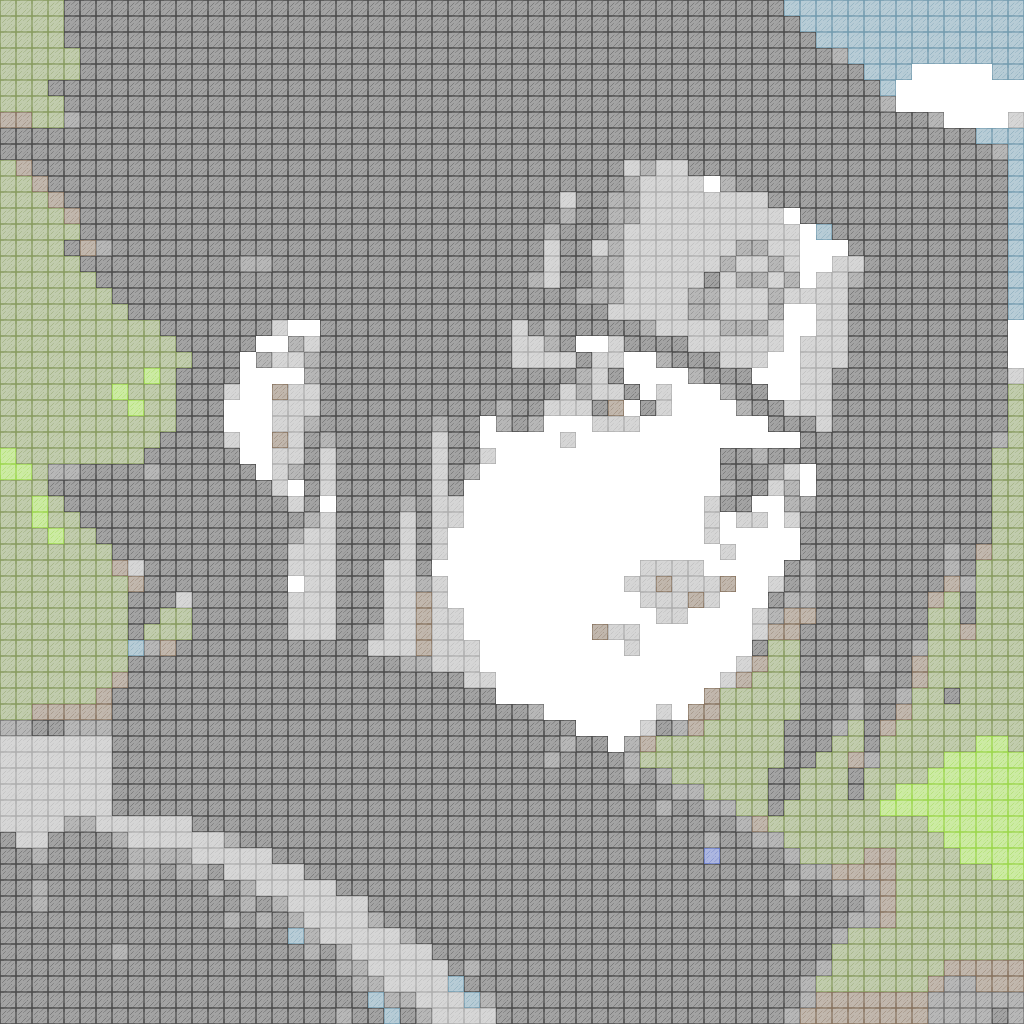

The file beside this chart, header and first rows:
, 1, 2, 3, 4, 5, 6, 7, 8, 9, 10, 11, 12, 13, 14, 15, 16, 17, 18, 19, 20, 21, 22, 23
1, minecraft:green_stained_glass, minecraft:green_stained_glass, minecraft:green_stained_glass, minecraft:green_stained_glass, minecraft:black_stained_glass, minecraft:black_stained_glass, minecraft:black_stained_glass, minecraft:black_stained_glass, minecraft:black_stained_glass, minecraft:black_stained_glass, minecraft:black_stained_glass, minecraft:black_stained_glass, minecraft:black_stained_glass, minecraft:black_stained_glass, minecraft:black_stained_glass, minecraft:black_stained_glass, minecraft:black_stained_glass, minecraft:black_stained_glass, minecraft:black_stained_glass, minecraft:black_stained_glass, minecraft:black_stained_glass, minecraft:black_stained_glass, minecraft:black_stained_glass
2, minecraft:green_stained_glass, minecraft:green_stained_glass, minecraft:green_stained_glass, minecraft:green_stained_glass, minecraft:black_stained_glass, minecraft:black_stained_glass, minecraft:black_stained_glass, minecraft:black_stained_glass, minecraft:black_stained_glass, minecraft:black_stained_glass, minecraft:black_stained_glass, minecraft:black_stained_glass, minecraft:black_stained_glass, minecraft:black_stained_glass, minecraft:black_stained_glass, minecraft:black_stained_glass, minecraft:black_stained_glass, minecraft:black_stained_glass, minecraft:black_stained_glass, minecraft:black_stained_glass, minecraft:black_stained_glass, minecraft:black_stained_glass, minecraft:black_stained_glass
3, minecraft:green_stained_glass, minecraft:green_stained_glass, minecraft:green_stained_glass, minecraft:green_stained_glass, minecraft:black_stained_glass, minecraft:black_stained_glass, minecraft:black_stained_glass, minecraft:black_stained_glass, minecraft:black_stained_glass, minecraft:black_stained_glass, minecraft:black_stained_glass, minecraft:black_stained_glass, minecraft:black_stained_glass, minecraft:black_stained_glass, minecraft:black_stained_glass, minecraft:black_stained_glass, minecraft:black_stained_glass, minecraft:black_stained_glass, minecraft:black_stained_glass, minecraft:black_stained_glass, minecraft:black_stained_glass, minecraft:black_stained_glass, minecraft:black_stained_glass
4, minecraft:green_stained_glass, minecraft:green_stained_glass, minecraft:green_stained_glass, minecraft:green_stained_glass, minecraft:green_stained_glass, minecraft:black_stained_glass, minecraft:black_stained_glass, minecraft:black_stained_glass, minecraft:black_stained_glass, minecraft:black_stained_glass, minecraft:black_stained_glass, minecraft:black_stained_glass, minecraft:black_stained_glass, minecraft:black_stained_glass, minecraft:black_stained_glass, minecraft:black_stained_glass, minecraft:black_stained_glass, minecraft:black_stained_glass, minecraft:black_stained_glass, minecraft:black_stained_glass, minecraft:black_stained_glass, minecraft:black_stained_glass, minecraft:black_stained_glass
5, minecraft:green_stained_glass, minecraft:green_stained_glass, minecraft:green_stained_glass, minecraft:green_stained_glass, minecraft:green_stained_glass, minecraft:black_stained_glass, minecraft:black_stained_glass, minecraft:black_stained_glass, minecraft:black_stained_glass, minecraft:black_stained_glass, minecraft:black_stained_glass, minecraft:black_stained_glass, minecraft:black_stained_glass, minecraft:black_stained_glass, minecraft:black_stained_glass, minecraft:black_stained_glass, minecraft:black_stained_glass, minecraft:black_stained_glass, minecraft:black_stained_glass, minecraft:black_stained_glass, minecraft:black_stained_glass, minecraft:black_stained_glass, minecraft:black_stained_glass
6, minecraft:green_stained_glass, minecraft:green_stained_glass, minecraft:green_stained_glass, minecraft:black_stained_glass, minecraft:black_stained_glass, minecraft:black_stained_glass, minecraft:black_stained_glass, minecraft:black_stained_glass, minecraft:black_stained_glass, minecraft:black_stained_glass, minecraft:black_stained_glass, minecraft:black_stained_glass, minecraft:black_stained_glass, minecraft:black_stained_glass, minecraft:black_stained_glass, minecraft:black_stained_glass, minecraft:black_stained_glass, minecraft:black_stained_glass, minecraft:black_stained_glass, minecraft:black_stained_glass, minecraft:black_stained_glass, minecraft:black_stained_glass, minecraft:black_stained_glass
7, minecraft:green_stained_glass, minecraft:green_stained_glass, minecraft:green_stained_glass, minecraft:green_stained_glass, minecraft:black_stained_glass, minecraft:black_stained_glass, minecraft:black_stained_glass, minecraft:black_stained_glass, minecraft:black_stained_glass, minecraft:black_stained_glass, minecraft:black_stained_glass, minecraft:black_stained_glass, minecraft:black_stained_glass, minecraft:black_stained_glass, minecraft:black_stained_glass, minecraft:black_stained_glass, minecraft:black_stained_glass, minecraft:black_stained_glass, minecraft:black_stained_glass, minecraft:black_stained_glass, minecraft:black_stained_glass, minecraft:black_stained_glass, minecraft:black_stained_glass
8, minecraft:brown_stained_glass, minecraft:brown_stained_glass, minecraft:green_stained_glass, minecraft:green_stained_glass, minecraft:gray_stained_glass, minecraft:black_stained_glass, minecraft:black_stained_glass, minecraft:black_stained_glass, minecraft:black_stained_glass, minecraft:black_stained_glass, minecraft:black_stained_glass, minecraft:black_stained_glass, minecraft:black_stained_glass, minecraft:black_stained_glass, minecraft:black_stained_glass, minecraft:black_stained_glass, minecraft:black_stained_glass, minecraft:black_stained_glass, minecraft:black_stained_glass, minecraft:black_stained_glass, minecraft:black_stained_glass, minecraft:black_stained_glass, minecraft:black_stained_glass
9, minecraft:black_stained_glass, minecraft:black_stained_glass, minecraft:black_stained_glass, minecraft:black_stained_glass, minecraft:black_stained_glass, minecraft:black_stained_glass, minecraft:black_stained_glass, minecraft:black_stained_glass, minecraft:black_stained_glass, minecraft:black_stained_glass, minecraft:black_stained_glass, minecraft:black_stained_glass, minecraft:black_stained_glass, minecraft:black_stained_glass, minecraft:black_stained_glass, minecraft:black_stained_glass, minecraft:black_stained_glass, minecraft:black_stained_glass, minecraft:black_stained_glass, minecraft:black_stained_glass, minecraft:black_stained_glass, minecraft:black_stained_glass, minecraft:black_stained_glass
10, minecraft:black_stained_glass, minecraft:black_stained_glass, minecraft:black_stained_glass, minecraft:black_stained_glass, minecraft:black_stained_glass, minecraft:black_stained_glass, minecraft:black_stained_glass, minecraft:black_stained_glass, minecraft:black_stained_glass, minecraft:black_stained_glass, minecraft:black_stained_glass, minecraft:black_stained_glass, minecraft:black_stained_glass, minecraft:black_stained_glass, minecraft:black_stained_glass, minecraft:black_stained_glass, minecraft:black_stained_glass, minecraft:black_stained_glass, minecraft:black_stained_glass, minecraft:black_stained_glass, minecraft:black_stained_glass, minecraft:black_stained_glass, minecraft:black_stained_glass
11, minecraft:green_stained_glass, minecraft:brown_stained_glass, minecraft:black_stained_glass, minecraft:black_stained_glass, minecraft:black_stained_glass, minecraft:black_stained_glass, minecraft:black_stained_glass, minecraft:black_stained_glass, minecraft:black_stained_glass, minecraft:black_stained_glass, minecraft:black_stained_glass, minecraft:black_stained_glass, minecraft:black_stained_glass, minecraft:black_stained_glass, minecraft:black_stained_glass, minecraft:black_stained_glass, minecraft:black_stained_glass, minecraft:black_stained_glass, minecraft:black_stained_glass, minecraft:black_stained_glass, minecraft:black_stained_glass, minecraft:black_stained_glass, minecraft:black_stained_glass
12, minecraft:green_stained_glass, minecraft:green_stained_glass, minecraft:brown_stained_glass, minecraft:black_stained_glass, minecraft:black_stained_glass, minecraft:black_stained_glass, minecraft:black_stained_glass, minecraft:black_stained_glass, minecraft:black_stained_glass, minecraft:black_stained_glass, minecraft:black_stained_glass, minecraft:black_stained_glass, minecraft:black_stained_glass, minecraft:black_stained_glass, minecraft:black_stained_glass, minecraft:black_stained_glass, minecraft:black_stained_glass, minecraft:black_stained_glass, minecraft:black_stained_glass, minecraft:black_stained_glass, minecraft:black_stained_glass, minecraft:black_stained_glass, minecraft:black_stained_glass
13, minecraft:green_stained_glass, minecraft:green_stained_glass, minecraft:green_stained_glass, minecraft:brown_stained_glass, minecraft:black_stained_glass, minecraft:black_stained_glass, minecraft:black_stained_glass, minecraft:black_stained_glass, minecraft:black_stained_glass, minecraft:black_stained_glass, minecraft:black_stained_glass, minecraft:black_stained_glass, minecraft:black_stained_glass, minecraft:black_stained_glass, minecraft:black_stained_glass, minecraft:black_stained_glass, minecraft:black_stained_glass, minecraft:black_stained_glass, minecraft:black_stained_glass, minecraft:black_stained_glass, minecraft:black_stained_glass, minecraft:black_stained_glass, minecraft:black_stained_glass
14, minecraft:green_stained_glass, minecraft:green_stained_glass, minecraft:green_stained_glass, minecraft:green_stained_glass, minecraft:brown_stained_glass, minecraft:black_stained_glass, minecraft:black_stained_glass, minecraft:black_stained_glass, minecraft:black_stained_glass, minecraft:black_stained_glass, minecraft:black_stained_glass, minecraft:black_stained_glass, minecraft:black_stained_glass, minecraft:black_stained_glass, minecraft:black_stained_glass, minecraft:black_stained_glass, minecraft:black_stained_glass, minecraft:black_stained_glass, minecraft:black_stained_glass, minecraft:black_stained_glass, minecraft:black_stained_glass, minecraft:black_stained_glass, minecraft:black_stained_glass
15, minecraft:green_stained_glass, minecraft:green_stained_glass, minecraft:green_stained_glass, minecraft:green_stained_glass, minecraft:green_stained_glass, minecraft:black_stained_glass, minecraft:black_stained_glass, minecraft:black_stained_glass, minecraft:black_stained_glass, minecraft:black_stained_glass, minecraft:black_stained_glass, minecraft:black_stained_glass, minecraft:black_stained_glass, minecraft:black_stained_glass, minecraft:black_stained_glass, minecraft:black_stained_glass, minecraft:black_stained_glass, minecraft:black_stained_glass, minecraft:black_stained_glass, minecraft:black_stained_glass, minecraft:black_stained_glass, minecraft:black_stained_glass, minecraft:black_stained_glass
16, minecraft:green_stained_glass, minecraft:green_stained_glass, minecraft:green_stained_glass, minecraft:green_stained_glass, minecraft:black_stained_glass, minecraft:brown_stained_glass, minecraft:gray_stained_glass, minecraft:black_stained_glass, minecraft:black_stained_glass, minecraft:black_stained_glass, minecraft:black_stained_glass, minecraft:black_stained_glass, minecraft:black_stained_glass, minecraft:black_stained_glass, minecraft:black_stained_glass, minecraft:black_stained_glass, minecraft:black_stained_glass, minecraft:black_stained_glass, minecraft:black_stained_glass, minecraft:black_stained_glass, minecraft:black_stained_glass, minecraft:black_stained_glass, minecraft:black_stained_glass
17, minecraft:green_stained_glass, minecraft:green_stained_glass, minecraft:green_stained_glass, minecraft:green_stained_glass, minecraft:green_stained_glass, minecraft:black_stained_glass, minecraft:black_stained_glass, minecraft:black_stained_glass, minecraft:black_stained_glass, minecraft:black_stained_glass, minecraft:black_stained_glass, minecraft:black_stained_glass, minecraft:black_stained_glass, minecraft:black_stained_glass, minecraft:black_stained_glass, minecraft:gray_stained_glass, minecraft:gray_stained_glass, minecraft:black_stained_glass, minecraft:black_stained_glass, minecraft:black_stained_glass, minecraft:black_stained_glass, minecraft:black_stained_glass, minecraft:black_stained_glass
18, minecraft:green_stained_glass, minecraft:green_stained_glass, minecraft:green_stained_glass, minecraft:green_stained_glass, minecraft:green_stained_glass, minecraft:green_stained_glass, minecraft:black_stained_glass, minecraft:black_stained_glass, minecraft:black_stained_glass, minecraft:black_stained_glass, minecraft:black_stained_glass, minecraft:black_stained_glass, minecraft:black_stained_glass, minecraft:black_stained_glass, minecraft:black_stained_glass, minecraft:black_stained_glass, minecraft:black_stained_glass, minecraft:black_stained_glass, minecraft:black_stained_glass, minecraft:black_stained_glass, minecraft:black_stained_glass, minecraft:black_stained_glass, minecraft:black_stained_glass
19, minecraft:green_stained_glass, minecraft:green_stained_glass, minecraft:green_stained_glass, minecraft:green_stained_glass, minecraft:green_stained_glass, minecraft:green_stained_glass, minecraft:green_stained_glass, minecraft:black_stained_glass, minecraft:black_stained_glass, minecraft:black_stained_glass, minecraft:black_stained_glass, minecraft:black_stained_glass, minecraft:black_stained_glass, minecraft:black_stained_glass, minecraft:black_stained_glass, minecraft:black_stained_glass, minecraft:black_stained_glass, minecraft:black_stained_glass, minecraft:black_stained_glass, minecraft:black_stained_glass, minecraft:black_stained_glass, minecraft:black_stained_glass, minecraft:black_stained_glass
20, minecraft:green_stained_glass, minecraft:green_stained_glass, minecraft:green_stained_glass, minecraft:green_stained_glass, minecraft:green_stained_glass, minecraft:green_stained_glass, minecraft:green_stained_glass, minecraft:green_stained_glass, minecraft:black_stained_glass, minecraft:black_stained_glass, minecraft:black_stained_glass, minecraft:black_stained_glass, minecraft:black_stained_glass, minecraft:black_stained_glass, minecraft:black_stained_glass, minecraft:black_stained_glass, minecraft:black_stained_glass, minecraft:black_stained_glass, minecraft:black_stained_glass, minecraft:black_stained_glass, minecraft:black_stained_glass, minecraft:black_stained_glass, minecraft:black_stained_glass
21, minecraft:green_stained_glass, minecraft:green_stained_glass, minecraft:green_stained_glass, minecraft:green_stained_glass, minecraft:green_stained_glass, minecraft:green_stained_glass, minecraft:green_stained_glass, minecraft:green_stained_glass, minecraft:green_stained_glass, minecraft:green_stained_glass, minecraft:black_stained_glass, minecraft:black_stained_glass, minecraft:black_stained_glass, minecraft:black_stained_glass, minecraft:black_stained_glass, minecraft:black_stained_glass, minecraft:black_stained_glass, minecraft:light_gray_stained_glass, minecraft:white_stained_glass, minecraft:white_stained_glass, minecraft:black_stained_glass, minecraft:black_stained_glass, minecraft:black_stained_glass
22, minecraft:green_stained_glass, minecraft:green_stained_glass, minecraft:green_stained_glass, minecraft:green_stained_glass, minecraft:green_stained_glass, minecraft:green_stained_glass, minecraft:green_stained_glass, minecraft:green_stained_glass, minecraft:green_stained_glass, minecraft:green_stained_glass, minecraft:green_stained_glass, minecraft:black_stained_glass, minecraft:black_stained_glass, minecraft:black_stained_glass, minecraft:black_stained_glass, minecraft:black_stained_glass, minecraft:white_stained_glass, minecraft:white_stained_glass, minecraft:gray_stained_glass, minecraft:light_gray_stained_glass, minecraft:black_stained_glass, minecraft:black_stained_glass, minecraft:black_stained_glass
23, minecraft:green_stained_glass, minecraft:green_stained_glass, minecraft:green_stained_glass, minecraft:green_stained_glass, minecraft:green_stained_glass, minecraft:green_stained_glass, minecraft:green_stained_glass, minecraft:green_stained_glass, minecraft:green_stained_glass, minecraft:green_stained_glass, minecraft:green_stained_glass, minecraft:green_stained_glass, minecraft:black_stained_glass, minecraft:black_stained_glass, minecraft:black_stained_glass, minecraft:white_stained_glass, minecraft:gray_stained_glass, minecraft:light_gray_stained_glass, minecraft:light_gray_stained_glass, minecraft:gray_stained_glass, minecraft:black_stained_glass, minecraft:black_stained_glass, minecraft:black_stained_glass
24, minecraft:green_stained_glass, minecraft:green_stained_glass, minecraft:green_stained_glass, minecraft:green_stained_glass, minecraft:green_stained_glass, minecraft:green_stained_glass, minecraft:green_stained_glass, minecraft:green_stained_glass, minecraft:green_stained_glass, minecraft:lime_stained_glass, minecraft:green_stained_glass, minecraft:black_stained_glass, minecraft:black_stained_glass, minecraft:black_stained_glass, minecraft:black_stained_glass, minecraft:white_stained_glass, minecraft:white_stained_glass, minecraft:white_stained_glass, minecraft:white_stained_glass, minecraft:gray_stained_glass, minecraft:black_stained_glass, minecraft:black_stained_glass, minecraft:black_stained_glass
25, minecraft:green_stained_glass, minecraft:green_stained_glass, minecraft:green_stained_glass, minecraft:green_stained_glass, minecraft:green_stained_glass, minecraft:green_stained_glass, minecraft:green_stained_glass, minecraft:lime_stained_glass, minecraft:green_stained_glass, minecraft:green_stained_glass, minecraft:green_stained_glass, minecraft:black_stained_glass, minecraft:black_stained_glass, minecraft:black_stained_glass, minecraft:light_gray_stained_glass, minecraft:white_stained_glass, minecraft:white_stained_glass, minecraft:brown_stained_glass, minecraft:light_gray_stained_glass, minecraft:light_gray_stained_glass, minecraft:black_stained_glass, minecraft:black_stained_glass, minecraft:black_stained_glass
26, minecraft:green_stained_glass, minecraft:green_stained_glass, minecraft:green_stained_glass, minecraft:green_stained_glass, minecraft:green_stained_glass, minecraft:green_stained_glass, minecraft:green_stained_glass, minecraft:green_stained_glass, minecraft:lime_stained_glass, minecraft:green_stained_glass, minecraft:green_stained_glass, minecraft:black_stained_glass, minecraft:black_stained_glass, minecraft:black_stained_glass, minecraft:white_stained_glass, minecraft:white_stained_glass, minecraft:white_stained_glass, minecraft:light_gray_stained_glass, minecraft:light_gray_stained_glass, minecraft:light_gray_stained_glass, minecraft:black_stained_glass, minecraft:black_stained_glass, minecraft:black_stained_glass
27, minecraft:green_stained_glass, minecraft:green_stained_glass, minecraft:green_stained_glass, minecraft:green_stained_glass, minecraft:green_stained_glass, minecraft:green_stained_glass, minecraft:green_stained_glass, minecraft:green_stained_glass, minecraft:green_stained_glass, minecraft:green_stained_glass, minecraft:green_stained_glass, minecraft:black_stained_glass, minecraft:black_stained_glass, minecraft:black_stained_glass, minecraft:white_stained_glass, minecraft:white_stained_glass, minecraft:white_stained_glass, minecraft:light_gray_stained_glass, minecraft:light_gray_stained_glass, minecraft:gray_stained_glass, minecraft:black_stained_glass, minecraft:black_stained_glass, minecraft:black_stained_glass
28, minecraft:green_stained_glass, minecraft:green_stained_glass, minecraft:green_stained_glass, minecraft:green_stained_glass, minecraft:green_stained_glass, minecraft:green_stained_glass, minecraft:green_stained_glass, minecraft:green_stained_glass, minecraft:green_stained_glass, minecraft:green_stained_glass, minecraft:black_stained_glass, minecraft:black_stained_glass, minecraft:black_stained_glass, minecraft:black_stained_glass, minecraft:light_gray_stained_glass, minecraft:white_stained_glass, minecraft:white_stained_glass, minecraft:brown_stained_glass, minecraft:light_gray_stained_glass, minecraft:black_stained_glass, minecraft:gray_stained_glass, minecraft:black_stained_glass, minecraft:black_stained_glass
29, minecraft:lime_stained_glass, minecraft:green_stained_glass, minecraft:green_stained_glass, minecraft:green_stained_glass, minecraft:green_stained_glass, minecraft:green_stained_glass, minecraft:green_stained_glass, minecraft:green_stained_glass, minecraft:green_stained_glass, minecraft:black_stained_glass, minecraft:black_stained_glass, minecraft:black_stained_glass, minecraft:black_stained_glass, minecraft:black_stained_glass, minecraft:black_stained_glass, minecraft:white_stained_glass, minecraft:white_stained_glass, minecraft:light_gray_stained_glass, minecraft:light_gray_stained_glass, minecraft:black_stained_glass, minecraft:light_gray_stained_glass, minecraft:black_stained_glass, minecraft:black_stained_glass
30, minecraft:lime_stained_glass, minecraft:lime_stained_glass, minecraft:green_stained_glass, minecraft:gray_stained_glass, minecraft:gray_stained_glass, minecraft:black_stained_glass, minecraft:black_stained_glass, minecraft:black_stained_glass, minecraft:black_stained_glass, minecraft:gray_stained_glass, minecraft:black_stained_glass, minecraft:black_stained_glass, minecraft:black_stained_glass, minecraft:black_stained_glass, minecraft:black_stained_glass, minecraft:black_stained_glass, minecraft:white_stained_glass, minecraft:light_gray_stained_glass, minecraft:gray_stained_glass, minecraft:black_stained_glass, minecraft:light_gray_stained_glass, minecraft:black_stained_glass, minecraft:black_stained_glass
31, minecraft:green_stained_glass, minecraft:green_stained_glass, minecraft:green_stained_glass, minecraft:black_stained_glass, minecraft:black_stained_glass, minecraft:black_stained_glass, minecraft:black_stained_glass, minecraft:black_stained_glass, minecraft:black_stained_glass, minecraft:black_stained_glass, minecraft:black_stained_glass, minecraft:black_stained_glass, minecraft:black_stained_glass, minecraft:black_stained_glass, minecraft:black_stained_glass, minecraft:black_stained_glass, minecraft:black_stained_glass, minecraft:light_gray_stained_glass, minecraft:white_stained_glass, minecraft:black_stained_glass, minecraft:light_gray_stained_glass, minecraft:black_stained_glass, minecraft:black_stained_glass
32, minecraft:green_stained_glass, minecraft:green_stained_glass, minecraft:lime_stained_glass, minecraft:green_stained_glass, minecraft:black_stained_glass, minecraft:black_stained_glass, minecraft:black_stained_glass, minecraft:black_stained_glass, minecraft:black_stained_glass, minecraft:black_stained_glass, minecraft:black_stained_glass, minecraft:black_stained_glass, minecraft:black_stained_glass, minecraft:black_stained_glass, minecraft:black_stained_glass, minecraft:black_stained_glass, minecraft:black_stained_glass, minecraft:black_stained_glass, minecraft:light_gray_stained_glass, minecraft:black_stained_glass, minecraft:white_stained_glass, minecraft:black_stained_glass, minecraft:black_stained_glass
33, minecraft:green_stained_glass, minecraft:green_stained_glass, minecraft:lime_stained_glass, minecraft:green_stained_glass, minecraft:green_stained_glass, minecraft:black_stained_glass, minecraft:black_stained_glass, minecraft:black_stained_glass, minecraft:black_stained_glass, minecraft:black_stained_glass, minecraft:black_stained_glass, minecraft:black_stained_glass, minecraft:black_stained_glass, minecraft:black_stained_glass, minecraft:black_stained_glass, minecraft:black_stained_glass, minecraft:black_stained_glass, minecraft:black_stained_glass, minecraft:black_stained_glass, minecraft:gray_stained_glass, minecraft:light_gray_stained_glass, minecraft:black_stained_glass, minecraft:black_stained_glass
34, minecraft:green_stained_glass, minecraft:green_stained_glass, minecraft:green_stained_glass, minecraft:lime_stained_glass, minecraft:green_stained_glass, minecraft:green_stained_glass, minecraft:black_stained_glass, minecraft:black_stained_glass, minecraft:black_stained_glass, minecraft:black_stained_glass, minecraft:black_stained_glass, minecraft:black_stained_glass, minecraft:black_stained_glass, minecraft:black_stained_glass, minecraft:black_stained_glass, minecraft:black_stained_glass, minecraft:black_stained_glass, minecraft:black_stained_glass, minecraft:gray_stained_glass, minecraft:light_gray_stained_glass, minecraft:light_gray_stained_glass, minecraft:black_stained_glass, minecraft:black_stained_glass
35, minecraft:green_stained_glass, minecraft:green_stained_glass, minecraft:green_stained_glass, minecraft:green_stained_glass, minecraft:green_stained_glass, minecraft:green_stained_glass, minecraft:green_stained_glass, minecraft:black_stained_glass, minecraft:black_stained_glass, minecraft:black_stained_glass, minecraft:black_stained_glass, minecraft:black_stained_glass, minecraft:black_stained_glass, minecraft:black_stained_glass, minecraft:black_stained_glass, minecraft:black_stained_glass, minecraft:black_stained_glass, minecraft:black_stained_glass, minecraft:light_gray_stained_glass, minecraft:light_gray_stained_glass, minecraft:light_gray_stained_glass, minecraft:black_stained_glass, minecraft:black_stained_glass
36, minecraft:green_stained_glass, minecraft:green_stained_glass, minecraft:green_stained_glass, minecraft:green_stained_glass, minecraft:green_stained_glass, minecraft:green_stained_glass, minecraft:green_stained_glass, minecraft:brown_stained_glass, minecraft:light_gray_stained_glass, minecraft:black_stained_glass, minecraft:black_stained_glass, minecraft:black_stained_glass, minecraft:black_stained_glass, minecraft:black_stained_glass, minecraft:black_stained_glass, minecraft:black_stained_glass, minecraft:black_stained_glass, minecraft:black_stained_glass, minecraft:light_gray_stained_glass, minecraft:light_gray_stained_glass, minecraft:light_gray_stained_glass, minecraft:black_stained_glass, minecraft:black_stained_glass
37, minecraft:green_stained_glass, minecraft:green_stained_glass, minecraft:green_stained_glass, minecraft:green_stained_glass, minecraft:green_stained_glass, minecraft:green_stained_glass, minecraft:green_stained_glass, minecraft:green_stained_glass, minecraft:brown_stained_glass, minecraft:black_stained_glass, minecraft:black_stained_glass, minecraft:black_stained_glass, minecraft:black_stained_glass, minecraft:black_stained_glass, minecraft:black_stained_glass, minecraft:black_stained_glass, minecraft:black_stained_glass, minecraft:black_stained_glass, minecraft:white_stained_glass, minecraft:light_gray_stained_glass, minecraft:light_gray_stained_glass, minecraft:black_stained_glass, minecraft:black_stained_glass
38, minecraft:green_stained_glass, minecraft:green_stained_glass, minecraft:green_stained_glass, minecraft:green_stained_glass, minecraft:green_stained_glass, minecraft:green_stained_glass, minecraft:green_stained_glass, minecraft:green_stained_glass, minecraft:black_stained_glass, minecraft:black_stained_glass, minecraft:black_stained_glass, minecraft:light_gray_stained_glass, minecraft:black_stained_glass, minecraft:black_stained_glass, minecraft:black_stained_glass, minecraft:black_stained_glass, minecraft:black_stained_glass, minecraft:black_stained_glass, minecraft:light_gray_stained_glass, minecraft:light_gray_stained_glass, minecraft:light_gray_stained_glass, minecraft:black_stained_glass, minecraft:black_stained_glass
39, minecraft:green_stained_glass, minecraft:green_stained_glass, minecraft:green_stained_glass, minecraft:green_stained_glass, minecraft:green_stained_glass, minecraft:green_stained_glass, minecraft:green_stained_glass, minecraft:green_stained_glass, minecraft:black_stained_glass, minecraft:black_stained_glass, minecraft:green_stained_glass, minecraft:green_stained_glass, minecraft:black_stained_glass, minecraft:black_stained_glass, minecraft:black_stained_glass, minecraft:black_stained_glass, minecraft:black_stained_glass, minecraft:black_stained_glass, minecraft:light_gray_stained_glass, minecraft:light_gray_stained_glass, minecraft:light_gray_stained_glass, minecraft:black_stained_glass, minecraft:black_stained_glass
40, minecraft:green_stained_glass, minecraft:green_stained_glass, minecraft:green_stained_glass, minecraft:green_stained_glass, minecraft:green_stained_glass, minecraft:green_stained_glass, minecraft:green_stained_glass, minecraft:green_stained_glass, minecraft:black_stained_glass, minecraft:green_stained_glass, minecraft:green_stained_glass, minecraft:green_stained_glass, minecraft:black_stained_glass, minecraft:black_stained_glass, minecraft:black_stained_glass, minecraft:black_stained_glass, minecraft:black_stained_glass, minecraft:black_stained_glass, minecraft:light_gray_stained_glass, minecraft:light_gray_stained_glass, minecraft:light_gray_stained_glass, minecraft:black_stained_glass, minecraft:black_stained_glass
41, minecraft:green_stained_glass, minecraft:green_stained_glass, minecraft:green_stained_glass, minecraft:green_stained_glass, minecraft:green_stained_glass, minecraft:green_stained_glass, minecraft:green_stained_glass, minecraft:green_stained_glass, minecraft:cyan_stained_glass, minecraft:gray_stained_glass, minecraft:brown_stained_glass, minecraft:black_stained_glass, minecraft:black_stained_glass, minecraft:black_stained_glass, minecraft:black_stained_glass, minecraft:black_stained_glass, minecraft:black_stained_glass, minecraft:black_stained_glass, minecraft:black_stained_glass, minecraft:black_stained_glass, minecraft:black_stained_glass, minecraft:black_stained_glass, minecraft:black_stained_glass
42, minecraft:green_stained_glass, minecraft:green_stained_glass, minecraft:green_stained_glass, minecraft:green_stained_glass, minecraft:green_stained_glass, minecraft:green_stained_glass, minecraft:green_stained_glass, minecraft:green_stained_glass, minecraft:black_stained_glass, minecraft:black_stained_glass, minecraft:black_stained_glass, minecraft:black_stained_glass, minecraft:black_stained_glass, minecraft:black_stained_glass, minecraft:black_stained_glass, minecraft:black_stained_glass, minecraft:black_stained_glass, minecraft:black_stained_glass, minecraft:black_stained_glass, minecraft:black_stained_glass, minecraft:black_stained_glass, minecraft:black_stained_glass, minecraft:black_stained_glass
43, minecraft:green_stained_glass, minecraft:green_stained_glass, minecraft:green_stained_glass, minecraft:green_stained_glass, minecraft:green_stained_glass, minecraft:green_stained_glass, minecraft:green_stained_glass, minecraft:brown_stained_glass, minecraft:black_stained_glass, minecraft:black_stained_glass, minecraft:black_stained_glass, minecraft:black_stained_glass, minecraft:black_stained_glass, minecraft:black_stained_glass, minecraft:black_stained_glass, minecraft:black_stained_glass, minecraft:black_stained_glass, minecraft:black_stained_glass, minecraft:black_stained_glass, minecraft:black_stained_glass, minecraft:black_stained_glass, minecraft:black_stained_glass, minecraft:black_stained_glass
44, minecraft:green_stained_glass, minecraft:green_stained_glass, minecraft:green_stained_glass, minecraft:green_stained_glass, minecraft:green_stained_glass, minecraft:green_stained_glass, minecraft:brown_stained_glass, minecraft:black_stained_glass, minecraft:black_stained_glass, minecraft:black_stained_glass, minecraft:black_stained_glass, minecraft:black_stained_glass, minecraft:black_stained_glass, minecraft:black_stained_glass, minecraft:black_stained_glass, minecraft:black_stained_glass, minecraft:black_stained_glass, minecraft:black_stained_glass, minecraft:black_stained_glass, minecraft:black_stained_glass, minecraft:black_stained_glass, minecraft:black_stained_glass, minecraft:black_stained_glass
45, minecraft:green_stained_glass, minecraft:green_stained_glass, minecraft:brown_stained_glass, minecraft:brown_stained_glass, minecraft:brown_stained_glass, minecraft:brown_stained_glass, minecraft:brown_stained_glass, minecraft:black_stained_glass, minecraft:black_stained_glass, minecraft:black_stained_glass, minecraft:black_stained_glass, minecraft:black_stained_glass, minecraft:black_stained_glass, minecraft:black_stained_glass, minecraft:black_stained_glass, minecraft:black_stained_glass, minecraft:black_stained_glass, minecraft:black_stained_glass, minecraft:black_stained_glass, minecraft:black_stained_glass, minecraft:black_stained_glass, minecraft:black_stained_glass, minecraft:black_stained_glass
46, minecraft:gray_stained_glass, minecraft:gray_stained_glass, minecraft:black_stained_glass, minecraft:black_stained_glass, minecraft:gray_stained_glass, minecraft:gray_stained_glass, minecraft:gray_stained_glass, minecraft:black_stained_glass, minecraft:black_stained_glass, minecraft:black_stained_glass, minecraft:black_stained_glass, minecraft:black_stained_glass, minecraft:black_stained_glass, minecraft:black_stained_glass, minecraft:black_stained_glass, minecraft:black_stained_glass, minecraft:black_stained_glass, minecraft:black_stained_glass, minecraft:black_stained_glass, minecraft:black_stained_glass, minecraft:black_stained_glass, minecraft:black_stained_glass, minecraft:black_stained_glass
47, minecraft:light_gray_stained_glass, minecraft:light_gray_stained_glass, minecraft:light_gray_stained_glass, minecraft:light_gray_stained_glass, minecraft:light_gray_stained_glass, minecraft:light_gray_stained_glass, minecraft:light_gray_stained_glass, minecraft:black_stained_glass, minecraft:black_stained_glass, minecraft:black_stained_glass, minecraft:black_stained_glass, minecraft:black_stained_glass, minecraft:black_stained_glass, minecraft:black_stained_glass, minecraft:black_stained_glass, minecraft:black_stained_glass, minecraft:black_stained_glass, minecraft:black_stained_glass, minecraft:black_stained_glass, minecraft:black_stained_glass, minecraft:black_stained_glass, minecraft:black_stained_glass, minecraft:black_stained_glass
48, minecraft:light_gray_stained_glass, minecraft:light_gray_stained_glass, minecraft:light_gray_stained_glass, minecraft:light_gray_stained_glass, minecraft:light_gray_stained_glass, minecraft:light_gray_stained_glass, minecraft:light_gray_stained_glass, minecraft:black_stained_glass, minecraft:black_stained_glass, minecraft:black_stained_glass, minecraft:black_stained_glass, minecraft:black_stained_glass, minecraft:black_stained_glass, minecraft:black_stained_glass, minecraft:black_stained_glass, minecraft:black_stained_glass, minecraft:black_stained_glass, minecraft:black_stained_glass, minecraft:black_stained_glass, minecraft:black_stained_glass, minecraft:black_stained_glass, minecraft:black_stained_glass, minecraft:black_stained_glass
49, minecraft:light_gray_stained_glass, minecraft:light_gray_stained_glass, minecraft:light_gray_stained_glass, minecraft:light_gray_stained_glass, minecraft:light_gray_stained_glass, minecraft:light_gray_stained_glass, minecraft:light_gray_stained_glass, minecraft:black_stained_glass, minecraft:black_stained_glass, minecraft:black_stained_glass, minecraft:black_stained_glass, minecraft:black_stained_glass, minecraft:black_stained_glass, minecraft:black_stained_glass, minecraft:black_stained_glass, minecraft:black_stained_glass, minecraft:black_stained_glass, minecraft:black_stained_glass, minecraft:black_stained_glass, minecraft:black_stained_glass, minecraft:black_stained_glass, minecraft:black_stained_glass, minecraft:black_stained_glass
50, minecraft:light_gray_stained_glass, minecraft:light_gray_stained_glass, minecraft:light_gray_stained_glass, minecraft:light_gray_stained_glass, minecraft:light_gray_stained_glass, minecraft:light_gray_stained_glass, minecraft:light_gray_stained_glass, minecraft:black_stained_glass, minecraft:black_stained_glass, minecraft:black_stained_glass, minecraft:black_stained_glass, minecraft:black_stained_glass, minecraft:black_stained_glass, minecraft:black_stained_glass, minecraft:black_stained_glass, minecraft:black_stained_glass, minecraft:black_stained_glass, minecraft:black_stained_glass, minecraft:black_stained_glass, minecraft:black_stained_glass, minecraft:black_stained_glass, minecraft:black_stained_glass, minecraft:black_stained_glass
51, minecraft:light_gray_stained_glass, minecraft:light_gray_stained_glass, minecraft:light_gray_stained_glass, minecraft:light_gray_stained_glass, minecraft:light_gray_stained_glass, minecraft:light_gray_stained_glass, minecraft:light_gray_stained_glass, minecraft:black_stained_glass, minecraft:black_stained_glass, minecraft:black_stained_glass, minecraft:black_stained_glass, minecraft:black_stained_glass, minecraft:black_stained_glass, minecraft:black_stained_glass, minecraft:black_stained_glass, minecraft:black_stained_glass, minecraft:black_stained_glass, minecraft:black_stained_glass, minecraft:black_stained_glass, minecraft:black_stained_glass, minecraft:black_stained_glass, minecraft:black_stained_glass, minecraft:black_stained_glass
52, minecraft:light_gray_stained_glass, minecraft:light_gray_stained_glass, minecraft:light_gray_stained_glass, minecraft:light_gray_stained_glass, minecraft:gray_stained_glass, minecraft:gray_stained_glass, minecraft:light_gray_stained_glass, minecraft:light_gray_stained_glass, minecraft:light_gray_stained_glass, minecraft:light_gray_stained_glass, minecraft:light_gray_stained_glass, minecraft:light_gray_stained_glass, minecraft:black_stained_glass, minecraft:black_stained_glass, minecraft:black_stained_glass, minecraft:black_stained_glass, minecraft:black_stained_glass, minecraft:black_stained_glass, minecraft:black_stained_glass, minecraft:black_stained_glass, minecraft:black_stained_glass, minecraft:black_stained_glass, minecraft:black_stained_glass
53, minecraft:black_stained_glass, minecraft:light_gray_stained_glass, minecraft:light_gray_stained_glass, minecraft:black_stained_glass, minecraft:black_stained_glass, minecraft:black_stained_glass, minecraft:black_stained_glass, minecraft:gray_stained_glass, minecraft:light_gray_stained_glass, minecraft:light_gray_stained_glass, minecraft:light_gray_stained_glass, minecraft:light_gray_stained_glass, minecraft:light_gray_stained_glass, minecraft:light_gray_stained_glass, minecraft:gray_stained_glass, minecraft:black_stained_glass, minecraft:black_stained_glass, minecraft:black_stained_glass, minecraft:black_stained_glass, minecraft:black_stained_glass, minecraft:black_stained_glass, minecraft:black_stained_glass, minecraft:black_stained_glass
54, minecraft:black_stained_glass, minecraft:black_stained_glass, minecraft:gray_stained_glass, minecraft:black_stained_glass, minecraft:black_stained_glass, minecraft:black_stained_glass, minecraft:black_stained_glass, minecraft:black_stained_glass, minecraft:gray_stained_glass, minecraft:gray_stained_glass, minecraft:gray_stained_glass, minecraft:gray_stained_glass, minecraft:light_gray_stained_glass, minecraft:light_gray_stained_glass, minecraft:light_gray_stained_glass, minecraft:light_gray_stained_glass, minecraft:light_gray_stained_glass, minecraft:black_stained_glass, minecraft:black_stained_glass, minecraft:black_stained_glass, minecraft:black_stained_glass, minecraft:black_stained_glass, minecraft:black_stained_glass
55, minecraft:black_stained_glass, minecraft:black_stained_glass, minecraft:black_stained_glass, minecraft:black_stained_glass, minecraft:black_stained_glass, minecraft:black_stained_glass, minecraft:black_stained_glass, minecraft:black_stained_glass, minecraft:gray_stained_glass, minecraft:gray_stained_glass, minecraft:black_stained_glass, minecraft:gray_stained_glass, minecraft:gray_stained_glass, minecraft:black_stained_glass, minecraft:light_gray_stained_glass, minecraft:light_gray_stained_glass, minecraft:light_gray_stained_glass, minecraft:light_gray_stained_glass, minecraft:light_gray_stained_glass, minecraft:black_stained_glass, minecraft:black_stained_glass, minecraft:black_stained_glass, minecraft:black_stained_glass
56, minecraft:black_stained_glass, minecraft:black_stained_glass, minecraft:gray_stained_glass, minecraft:black_stained_glass, minecraft:black_stained_glass, minecraft:black_stained_glass, minecraft:black_stained_glass, minecraft:black_stained_glass, minecraft:black_stained_glass, minecraft:black_stained_glass, minecraft:black_stained_glass, minecraft:black_stained_glass, minecraft:black_stained_glass, minecraft:gray_stained_glass, minecraft:black_stained_glass, minecraft:gray_stained_glass, minecraft:light_gray_stained_glass, minecraft:light_gray_stained_glass, minecraft:light_gray_stained_glass, minecraft:light_gray_stained_glass, minecraft:light_gray_stained_glass, minecraft:black_stained_glass, minecraft:black_stained_glass
57, minecraft:black_stained_glass, minecraft:black_stained_glass, minecraft:gray_stained_glass, minecraft:black_stained_glass, minecraft:black_stained_glass, minecraft:black_stained_glass, minecraft:black_stained_glass, minecraft:black_stained_glass, minecraft:black_stained_glass, minecraft:black_stained_glass, minecraft:black_stained_glass, minecraft:black_stained_glass, minecraft:black_stained_glass, minecraft:black_stained_glass, minecraft:black_stained_glass, minecraft:gray_stained_glass, minecraft:black_stained_glass, minecraft:gray_stained_glass, minecraft:light_gray_stained_glass, minecraft:light_gray_stained_glass, minecraft:light_gray_stained_glass, minecraft:light_gray_stained_glass, minecraft:light_gray_stained_glass
58, minecraft:black_stained_glass, minecraft:black_stained_glass, minecraft:black_stained_glass, minecraft:black_stained_glass, minecraft:black_stained_glass, minecraft:black_stained_glass, minecraft:black_stained_glass, minecraft:black_stained_glass, minecraft:black_stained_glass, minecraft:black_stained_glass, minecraft:black_stained_glass, minecraft:black_stained_glass, minecraft:black_stained_glass, minecraft:black_stained_glass, minecraft:gray_stained_glass, minecraft:black_stained_glass, minecraft:gray_stained_glass, minecraft:black_stained_glass, minecraft:gray_stained_glass, minecraft:light_gray_stained_glass, minecraft:light_gray_stained_glass, minecraft:light_gray_stained_glass, minecraft:light_gray_stained_glass
59, minecraft:black_stained_glass, minecraft:black_stained_glass, minecraft:black_stained_glass, minecraft:black_stained_glass, minecraft:black_stained_glass, minecraft:black_stained_glass, minecraft:black_stained_glass, minecraft:black_stained_glass, minecraft:black_stained_glass, minecraft:black_stained_glass, minecraft:black_stained_glass, minecraft:black_stained_glass, minecraft:black_stained_glass, minecraft:black_stained_glass, minecraft:black_stained_glass, minecraft:black_stained_glass, minecraft:black_stained_glass, minecraft:black_stained_glass, minecraft:cyan_stained_glass, minecraft:gray_stained_glass, minecraft:light_gray_stained_glass, minecraft:light_gray_stained_glass, minecraft:light_gray_stained_glass
60, minecraft:black_stained_glass, minecraft:black_stained_glass, minecraft:black_stained_glass, minecraft:black_stained_glass, minecraft:black_stained_glass, minecraft:black_stained_glass, minecraft:black_stained_glass, minecraft:gray_stained_glass, minecraft:black_stained_glass, minecraft:black_stained_glass, minecraft:black_stained_glass, minecraft:black_stained_glass, minecraft:black_stained_glass, minecraft:black_stained_glass, minecraft:black_stained_glass, minecraft:black_stained_glass, minecraft:black_stained_glass, minecraft:black_stained_glass, minecraft:black_stained_glass, minecraft:gray_stained_glass, minecraft:black_stained_glass, minecraft:gray_stained_glass, minecraft:light_gray_stained_glass
... 14 more rows
